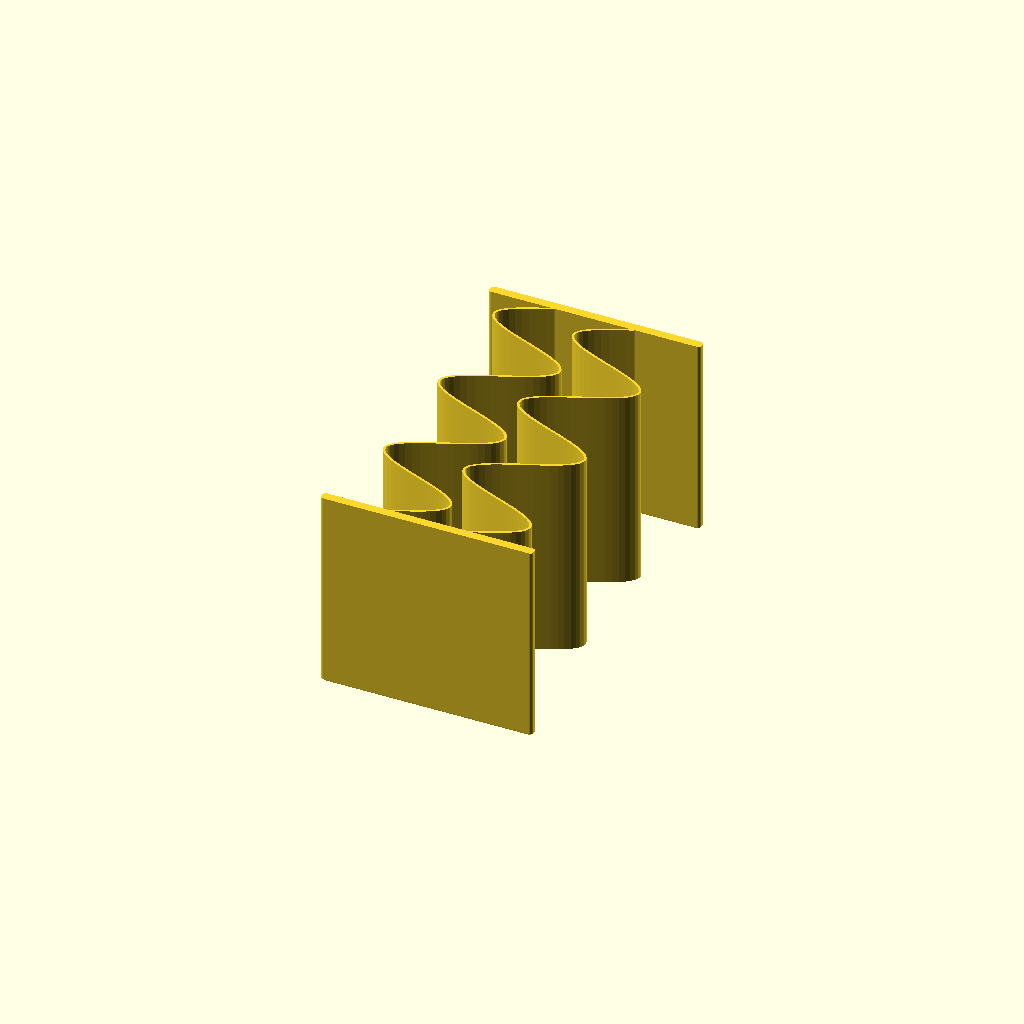
Cell 1: the model at its default parameters.
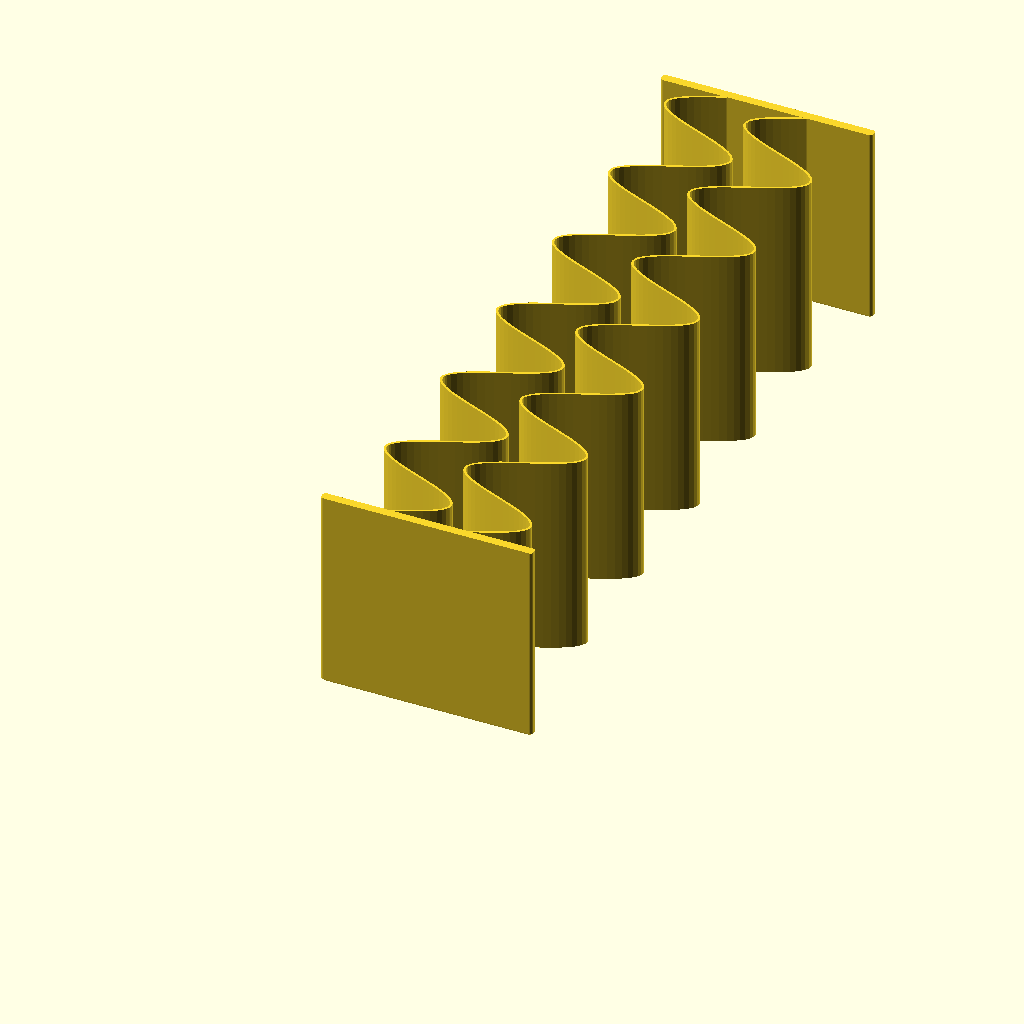
Cell 2: the same model with total_length = 254.
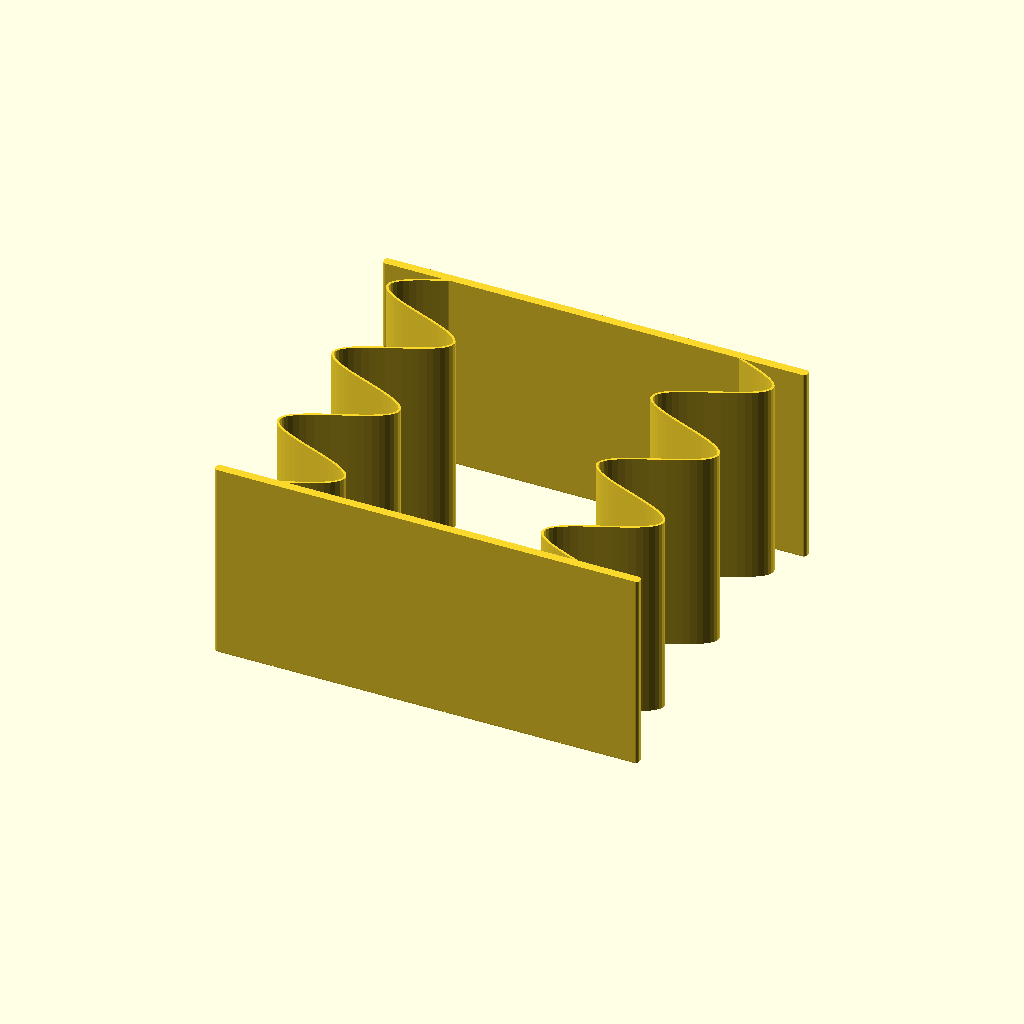
Cell 3: the same model with width = 146.
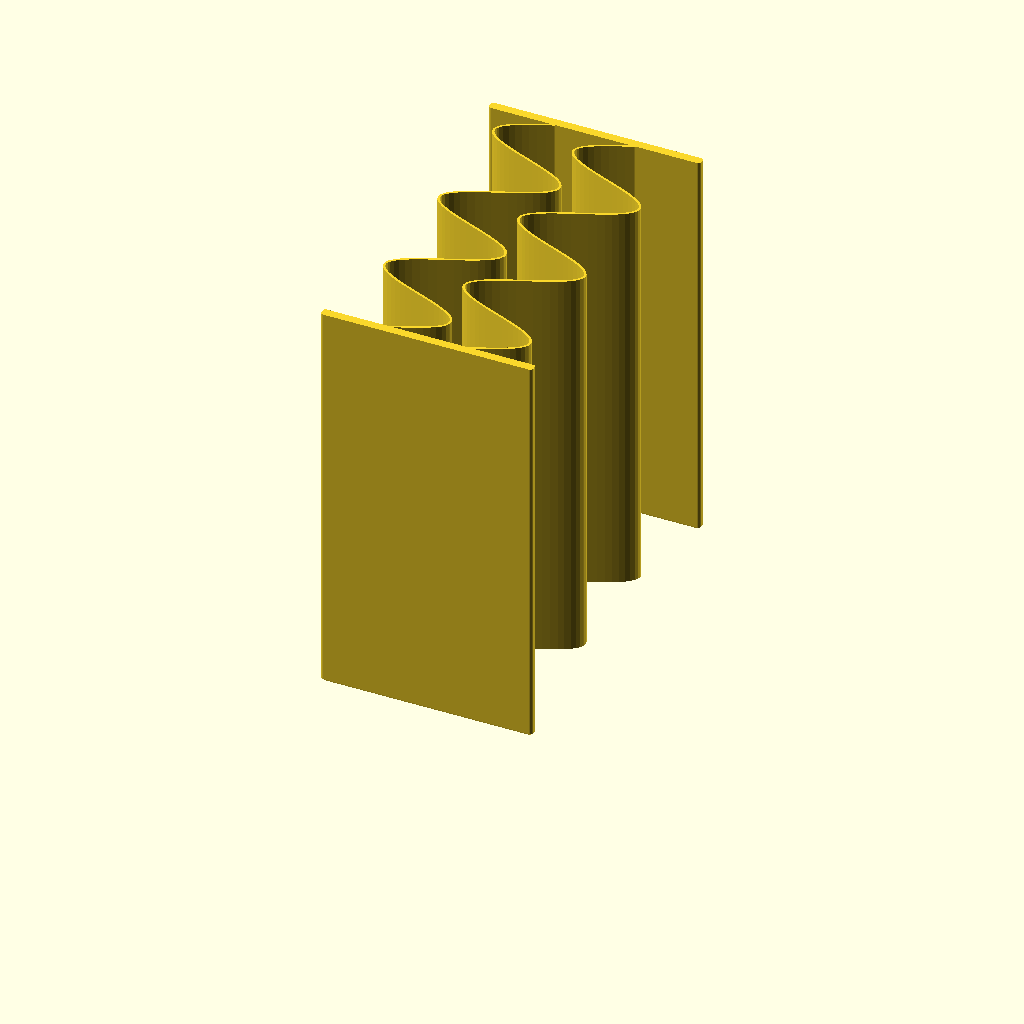
Cell 4: the same model with height = 140.
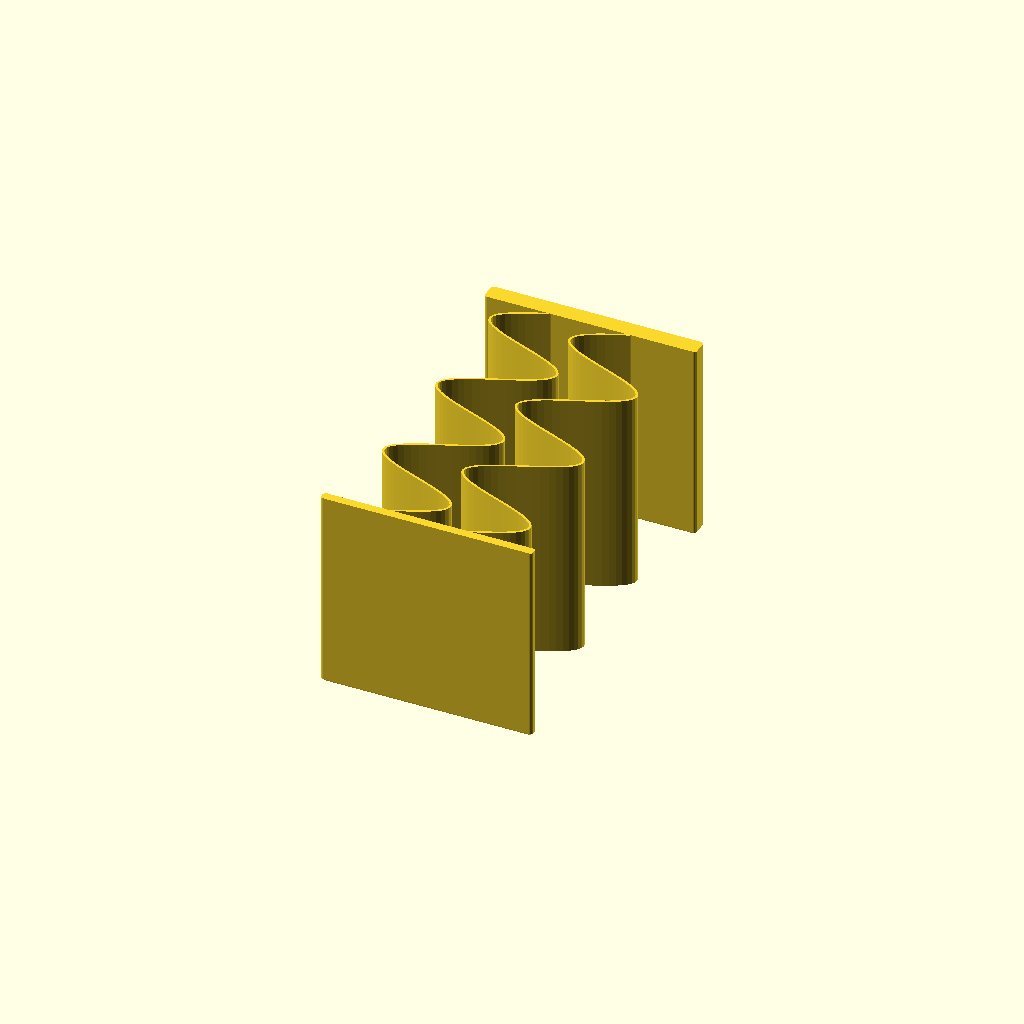
Cell 5: the same model with follower_t = 6.
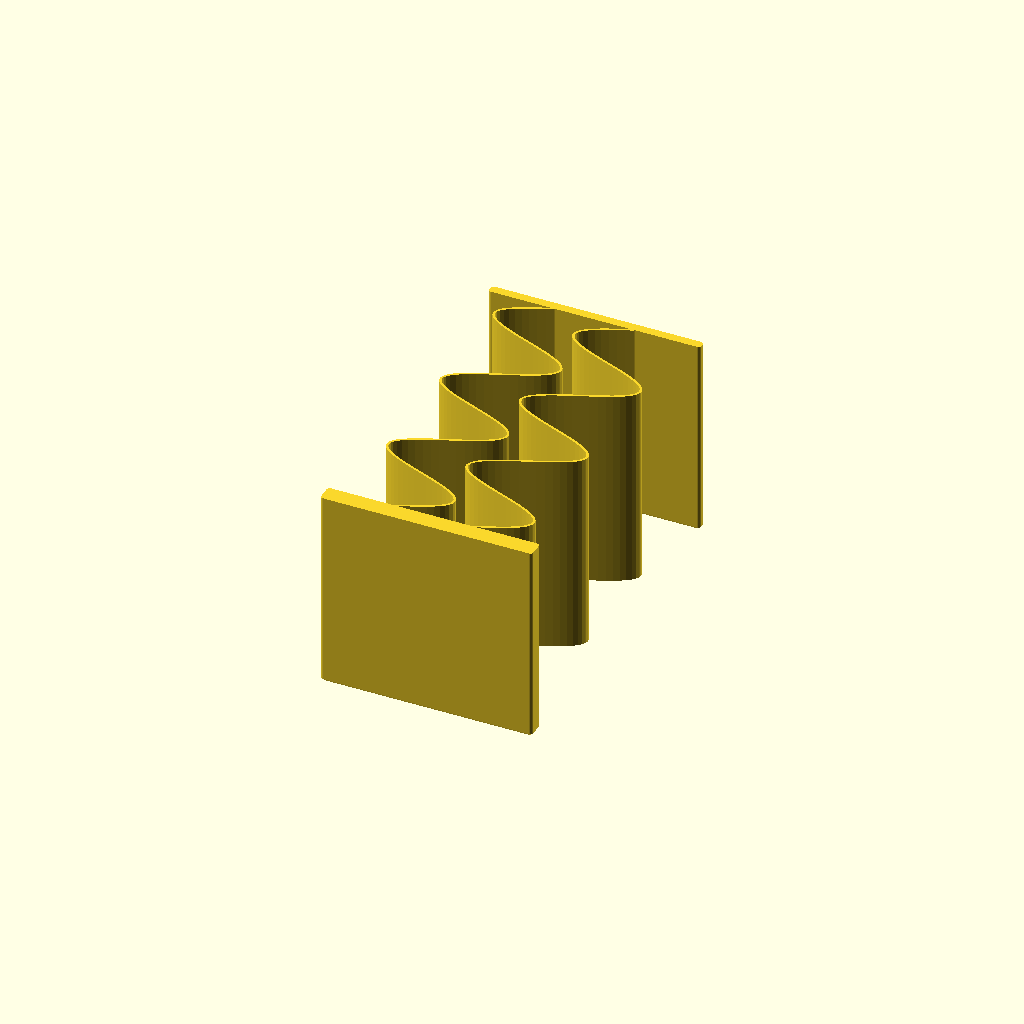
Cell 6: the same model with base_t = 6.
All cells are drawn from one camera (rotation 55°, 0°, 25°, orthographic, colour scheme Cornfield), so only the parameter changes between them.
OpenSCAD source file spring_follower.scad:
// Spring Follower - printable compression spring + follower plate
// for the paper organizer (gridfinity_paper_organizer.scad).
//
// Keeps a stack of flat items pressed against a box wall so they stay standing.
// One end is a flat base plate that sits against the box interior wall; the other
// is a flat follower plate that presses the stack; between them, serpentine leaf
// springs provide compliance along Y.
//
// The whole unit is a single 2D profile extruded in Z: it prints standing, in
// place, with no supports, and every layer contains the full serpentine curve so
// flexing stress runs along the perimeter lines, never across layer bonds.
//
// Print a series of sizes to cover different gap ranges (see -Define examples in
// the repo docs): total_length 127 (5in), 101.6 (4in), 76.2 (3in).
//
// MATERIAL: tuned for POLYCARBONATE (E ~2.3GPa, high allowable strain, far more
// creep-resistant than PLA). Rated stroke ~1.5in on the 4/5in sizes, ~1in on the
// 3in; for long-term holds park it at <= ~25% of spring length compressed.
// NOTE: the slicer template carries a PLA filament profile - switch filament to
// PC in Bambu Studio before slicing (no supports needed either way).
// For PLA use leaf_t=0.6, amplitude=14, half_period_target=18 and halve strokes.
//
// Stiffness knobs, strongest first: leaf_t (force ~ t^3; 0.8 prints as one fat
// 0.6-nozzle line), amplitude (force ~ 1/A^2), height (force ~ h), columns.
//
// Both plates carry a bottom-edge chamfer and rounded vertical corners so they
// register flush against printed box interiors (inside corners and floor-wall
// joints are never perfectly square on a printed box).

/* [Size] */
// total free length from base plate back face to follower front face, in mm (127 = 5in, 101.6 = 4in, 76.2 = 3in)
total_length = 127;
// overall width across the box (X); the compliant 2x6 paper organizer interior is 76.9mm
// nominal - leave sliding clearance plus margin for interior fuzzy skin peaks (up to
// 0.3/side if fuzzy is set to "contour and hole")
width = 73;
// extrusion height (Z); also the follower height
height = 70;

/* [Plates] */
// follower plate thickness (the flat face that presses the stack)
follower_t = 3;
// base plate thickness (the flat face against the box wall)
base_t = 3;

/* [Spring] */
// leaf thickness; 0.8 = one fat 0.6-nozzle line (PC default), 1.2 = two perimeters
leaf_t = 0.8;
// wave amplitude, each side of the column centerline
amplitude = 16;
// number of serpentine columns
columns = 2;
// target half-period length in mm (sets wave count; actual is rounded to fit)
half_period_target = 20;
// how far the leaf ends embed into the plates
embed = 1.5;
// 45-degree chamfer on the plates' bottom edges, for registration against the
// box's floor-wall joint (must stay < plate thickness - embed margin)
plate_chamfer = 1.2;

/* [Hidden] */
$fa = 4;
$fs = 0.4;

spring_len = total_length - base_t - follower_t;
half_periods = max(3, round(spring_len / half_period_target));
col_spacing = columns > 1 ? (width - 2*(amplitude + leaf_t + 6)) / (columns - 1) : 0;
// mirror-phased neighbors swing toward each other: they need 2*amplitude of spacing
// or they cross and fuse. When the unit is too narrow for that, run columns in-phase
// (constant gap at any deflection; lateral force is small and reacts on the box wall).
alternate_phase = col_spacing >= 2*amplitude + leaf_t + 2;

assert(spring_len > 20, "total_length leaves too little room for the spring");
assert(columns >= 1, "columns must be >= 1");
assert(columns == 1 || col_spacing >= leaf_t + 2, "columns too close together for this width");
assert(amplitude + leaf_t/2 + 2 < width/2, "amplitude too large for width");
assert(plate_chamfer < min(base_t, follower_t)/2 - 0.2, "plate_chamfer too large for plate thickness");

echo(str("spring follower: total ", total_length, " x ", width, " x ", height,
  " mm | spring length ", spring_len, ", ", half_periods, " half-periods, leaf ",
  leaf_t, "mm, amplitude ", amplitude, "mm, ", columns, " column(s), ",
  alternate_phase ? "mirrored phase" : "in-phase (narrow)"));

spring_follower();

// serpentine path for one column: x offset as a function of y in [0, spring_len]
function wave(y) = amplitude * sin(180 * half_periods * y / spring_len);

module spring_follower() {
  union() {
    // serpentine columns; phases alternate (cancelling lateral force) only when
    // the spacing allows - see alternate_phase above
    linear_extrude(height)
      for (c = [0 : columns - 1]) {
        cx = columns > 1 ? -col_spacing*(columns-1)/2 + c*col_spacing : 0;
        phase = (alternate_phase && c % 2 == 1) ? -1 : 1;
        translate([cx, 0])
          scale([phase, 1])
            leaf2d();
      }

    // base plate, back face at y=0; follower plate, front face at y=total_length
    plate3d(base_t/2, base_t);
    plate3d(total_length - follower_t/2, follower_t);
  }
}

// plate with a 45-degree chamfer around its bottom edge, so it seats flush
// against a printed box's not-quite-square floor-wall joint
module plate3d(cy, t) {
  union() {
    hull() {
      linear_extrude(0.01) plate2d(cy, t, inset = plate_chamfer);
      translate([0, 0, plate_chamfer])
        linear_extrude(0.01) plate2d(cy, t);
    }
    translate([0, 0, plate_chamfer])
      linear_extrude(height - plate_chamfer) plate2d(cy, t);
  }
}

module plate2d(cy, t, inset = 0) {
  r = max(0.05, 1 - inset);   // keep the rounded vertical corners through the chamfer
  translate([0, cy])
    offset(r = r)
      square([width - 2*inset - 2*r, t - 2*inset - 2*r], center = true);
}

// one leaf as a thick polyline: hull-chain of circles along the sine path,
// with straight end segments embedded into the plates
module leaf2d() {
  steps = 20 * half_periods;
  pts = concat(
    [[0, base_t - embed]],
    [for (i = [0 : steps]) [wave(i/steps * spring_len), base_t + i/steps * spring_len]],
    [[0, base_t + spring_len + embed]]
  );
  for (i = [0 : len(pts) - 2])
    hull() {
      translate(pts[i]) circle(d = leaf_t);
      translate(pts[i+1]) circle(d = leaf_t);
    }
}
Parameter table extracted from the source (name, type, default, range or options):
total_length: number, default 127
width: number, default 73
height: number, default 70
follower_t: number, default 3
base_t: number, default 3
leaf_t: number, default 0.8
amplitude: number, default 16
columns: number, default 2
half_period_target: number, default 20
embed: number, default 1.5
plate_chamfer: number, default 1.2
